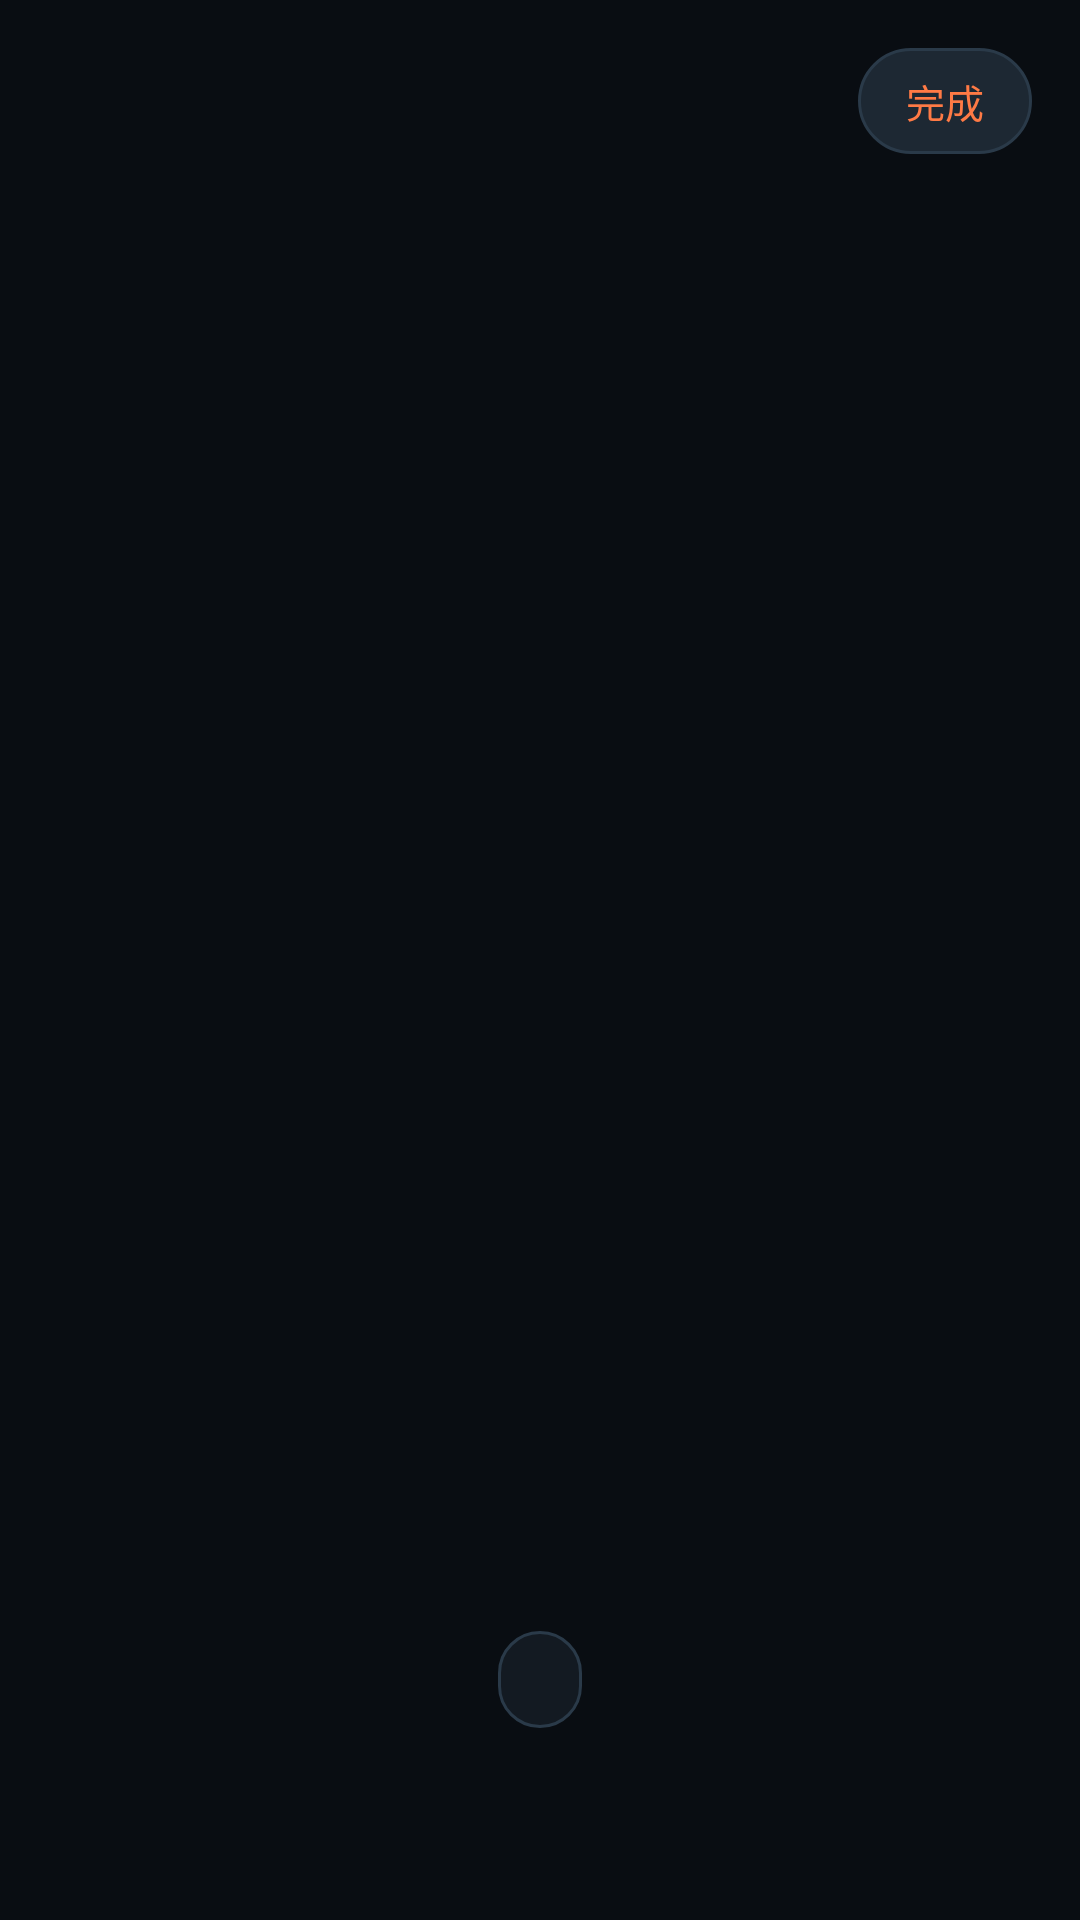

The Android layout XML behind this screen, and the referenced resources:
<!-- AndroidManifest.xml: application theme Theme.OKWW -->
<!-- res/layout/overlay_calibration.xml -->
<?xml version="1.0" encoding="utf-8"?>
<FrameLayout xmlns:android="http://schemas.android.com/apk/res/android"
    android:id="@+id/calRoot"
    android:layout_width="match_parent"
    android:layout_height="match_parent"
    android:background="#33000000">

    <TextView
        android:id="@+id/tvCalHint"
        android:layout_width="wrap_content"
        android:layout_height="wrap_content"
        android:layout_gravity="bottom|center_horizontal"
        android:layout_marginBottom="64dp"
        android:background="@drawable/bg_overlay"
        android:gravity="center"
        android:paddingHorizontal="14dp"
        android:paddingVertical="8dp"
        android:textColor="@color/text"
        android:textSize="12sp" />

    <TextView
        android:id="@+id/btnCalDone"
        android:layout_width="wrap_content"
        android:layout_height="wrap_content"
        android:layout_gravity="top|end"
        android:layout_margin="16dp"
        android:background="@drawable/bg_chip"
        android:paddingHorizontal="16dp"
        android:paddingVertical="8dp"
        android:text="@string/cal_overlay_done"
        android:textColor="@color/accent"
        android:textSize="13sp" />
</FrameLayout>
<!-- resources referenced by this layout -->
<resources>
  <color name="accent">#FF7A45</color>
  <color name="text">#EAF1F8</color>
  <!-- drawable bg_chip (drawable) -->
  <?xml version="1.0" encoding="utf-8"?>
  <shape xmlns:android="http://schemas.android.com/apk/res/android"
      android:shape="rectangle">
      <corners android:radius="20dp" />
      <solid android:color="@color/surface2" />
      <stroke
          android:width="1dp"
          android:color="@color/stroke" />
  </shape>
  <!-- drawable bg_overlay (drawable) -->
  <?xml version="1.0" encoding="utf-8"?>
  <shape xmlns:android="http://schemas.android.com/apk/res/android"
      android:shape="rectangle">
      <corners android:radius="16dp" />
      <solid android:color="#E6141C24" />
      <stroke
          android:width="1dp"
          android:color="@color/stroke" />
  </shape>
  <string name="cal_overlay_done">完成</string>
  <style name="Theme.OKWW" parent="Theme.MaterialComponents.NoActionBar">
          <item name="colorPrimary">@color/accent</item>
          <item name="colorPrimaryVariant">@color/accent</item>
          <item name="colorOnPrimary">#101418</item>
          <item name="colorSecondary">@color/accent2</item>
          <item name="colorOnSecondary">#101418</item>
          <item name="colorSurface">@color/surface</item>
          <item name="colorOnSurface">@color/text</item>
          <item name="android:colorBackground">@color/bg</item>
          <item name="android:windowBackground">@color/bg</item>
          <item name="android:statusBarColor">@color/bg</item>
          <item name="android:navigationBarColor">@color/bg</item>
          <item name="android:windowLightStatusBar">false</item>
          <item name="android:textColorPrimary">@color/text</item>
          <item name="android:textColorSecondary">@color/muted</item>
      </style>
  <color name="surface2">#1D2833</color>
  <color name="stroke">#2A3A49</color>
  <color name="accent2">#4FB3FF</color>
  <color name="surface">#151D26</color>
  <color name="bg">#0B1016</color>
  <color name="muted">#93A6B8</color>
</resources>
